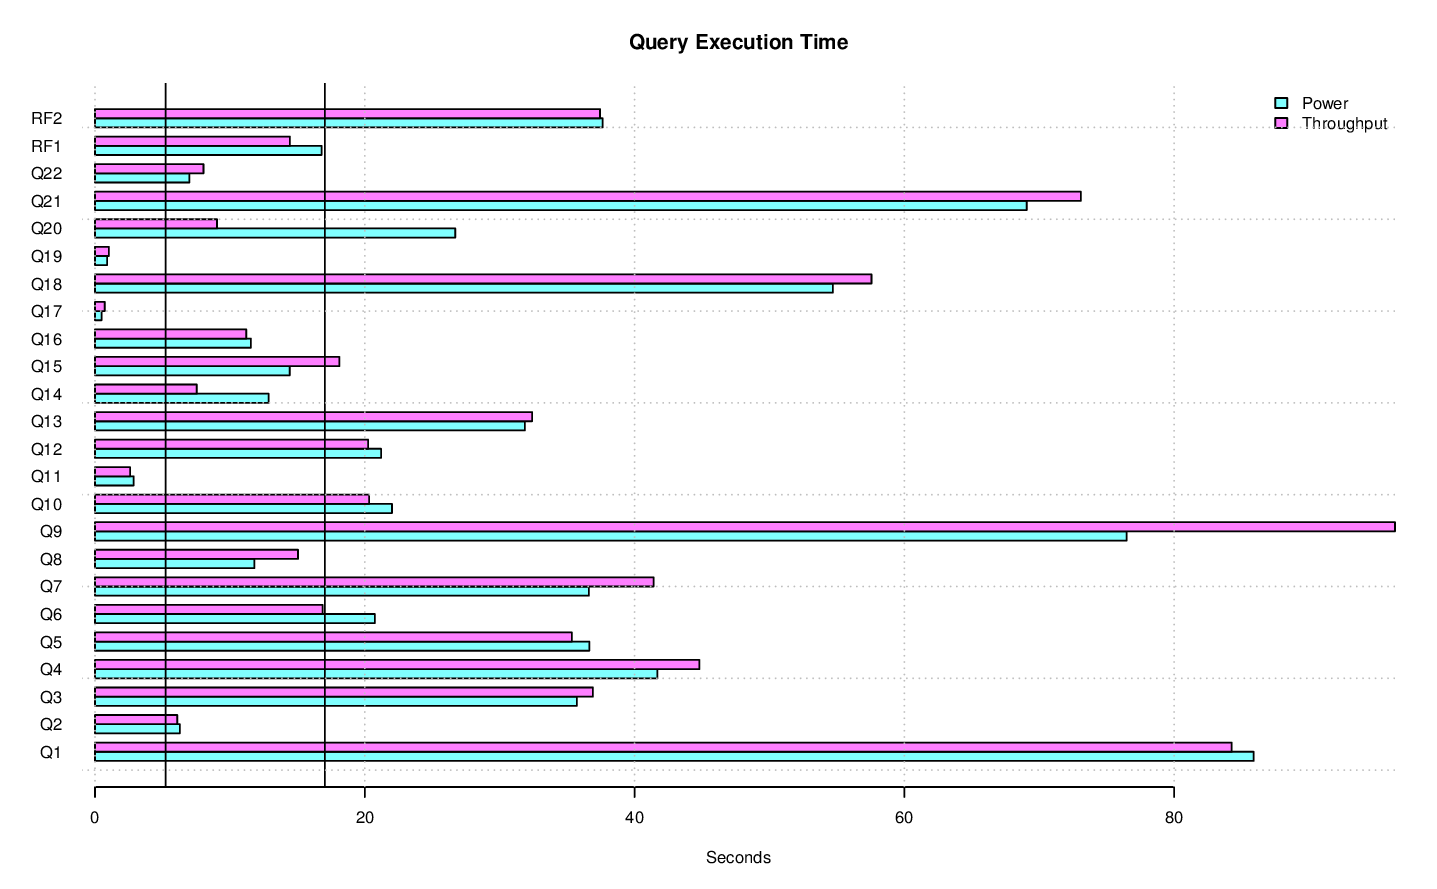

Values plotted in this chart, from the file beside it:
task_name, s_time, e_time, diff_time, seconds
LOAD, 2014-11-18 08:26:37.96752, 2014-11-18 08:41:59.194455, 00:15:21.226935, 921.2
PERF.POWER.RF1, 2014-11-18 08:42:01.668716, 2014-11-18 08:42:18.464353, 00:00:16.795637, 16.8
PERF.POWER.Q14, 2014-11-18 08:42:18.479279, 2014-11-18 08:42:31.352463, 00:00:12.873184, 12.87
PERF.POWER.Q2, 2014-11-18 08:42:31.368372, 2014-11-18 08:42:37.65451, 00:00:06.286138, 6.286
PERF.POWER.Q9, 2014-11-18 08:42:37.668533, 2014-11-18 08:43:54.149908, 00:01:16.481375, 76.48
PERF.POWER.Q20, 2014-11-18 08:43:54.168713, 2014-11-18 08:44:20.874858, 00:00:26.706145, 26.71
PERF.POWER.Q6, 2014-11-18 08:44:20.889971, 2014-11-18 08:44:41.632893, 00:00:20.742922, 20.74
PERF.POWER.Q17, 2014-11-18 08:44:41.648088, 2014-11-18 08:44:42.136626, 00:00:00.488538, 0.4885
PERF.POWER.Q18, 2014-11-18 08:44:42.154294, 2014-11-18 08:45:36.852402, 00:00:54.698108, 54.7
PERF.POWER.Q8, 2014-11-18 08:45:36.873931, 2014-11-18 08:45:48.692218, 00:00:11.818287, 11.82
PERF.POWER.Q21, 2014-11-18 08:45:48.708741, 2014-11-18 08:46:57.782572, 00:01:09.073831, 69.07
PERF.POWER.Q13, 2014-11-18 08:46:57.800082, 2014-11-18 08:47:29.668379, 00:00:31.868297, 31.87
PERF.POWER.Q3, 2014-11-18 08:47:29.687683, 2014-11-18 08:48:05.406872, 00:00:35.719189, 35.72
PERF.POWER.Q22, 2014-11-18 08:48:05.427185, 2014-11-18 08:48:12.425042, 00:00:06.997857, 6.998
PERF.POWER.Q16, 2014-11-18 08:48:12.442585, 2014-11-18 08:48:23.997524, 00:00:11.554939, 11.55
PERF.POWER.Q4, 2014-11-18 08:48:24.014011, 2014-11-18 08:49:05.707999, 00:00:41.693988, 41.69
PERF.POWER.Q11, 2014-11-18 08:49:05.728789, 2014-11-18 08:49:08.594293, 00:00:02.865504, 2.866
PERF.POWER.Q15, 2014-11-18 08:49:08.615499, 2014-11-18 08:49:23.054028, 00:00:14.438529, 14.44
PERF.POWER.Q1, 2014-11-18 08:49:23.076115, 2014-11-18 08:50:48.968804, 00:01:25.892689, 85.89
PERF.POWER.Q10, 2014-11-18 08:50:48.988227, 2014-11-18 08:51:11.006519, 00:00:22.018292, 22.02
PERF.POWER.Q19, 2014-11-18 08:51:11.025979, 2014-11-18 08:51:11.921826, 00:00:00.895847, 0.8958
PERF.POWER.Q5, 2014-11-18 08:51:11.93982, 2014-11-18 08:51:48.585622, 00:00:36.645802, 36.65
PERF.POWER.Q7, 2014-11-18 08:51:48.60224, 2014-11-18 08:52:25.214844, 00:00:36.612604, 36.61
PERF.POWER.Q12, 2014-11-18 08:52:25.233038, 2014-11-18 08:52:46.441699, 00:00:21.208661, 21.21
PERF.POWER.RF2, 2014-11-18 08:52:46.449923, 2014-11-18 08:53:24.080881, 00:00:37.630958, 37.63
PERF.POWER, 2014-11-18 08:42:01.660493, 2014-11-18 08:53:24.090006, 00:11:22.429513, 682.4
PERF.THRUPUT.QS3.Q8, 2014-11-18 08:54:56.7514, 2014-11-18 08:55:11.965405, 00:00:15.214005, 15.21
PERF.THRUPUT.RFST1.RF1, 2014-11-18 08:54:56.351389, 2014-11-18 08:55:13.741383, 00:00:17.389994, 17.39
PERF.THRUPUT.QS2.Q6, 2014-11-18 08:54:56.751311, 2014-11-18 08:55:17.403575, 00:00:20.652264, 20.65
PERF.THRUPUT.QS6.Q10, 2014-11-18 08:54:56.749823, 2014-11-18 08:55:17.770605, 00:00:21.020782, 21.02
PERF.THRUPUT.QS2.Q17, 2014-11-18 08:55:17.414308, 2014-11-18 08:55:18.08456, 00:00:00.670252, 0.6703
PERF.THRUPUT.QS2.Q14, 2014-11-18 08:55:18.096693, 2014-11-18 08:55:25.773185, 00:00:07.676492, 7.676
PERF.THRUPUT.QS4.Q5, 2014-11-18 08:54:56.751432, 2014-11-18 08:55:29.541034, 00:00:32.789602, 32.79
PERF.THRUPUT.QS2.Q16, 2014-11-18 08:55:25.784739, 2014-11-18 08:55:37.189201, 00:00:11.404462, 11.4
PERF.THRUPUT.QS2.Q19, 2014-11-18 08:55:37.202616, 2014-11-18 08:55:38.235803, 00:00:01.033187, 1.033
PERF.THRUPUT.QS3.Q5, 2014-11-18 08:55:12.029225, 2014-11-18 08:55:50.20476, 00:00:38.175535, 38.18
PERF.THRUPUT.RFST1.RF2, 2014-11-18 08:55:13.7505, 2014-11-18 08:55:50.874922, 00:00:37.124422, 37.12
PERF.THRUPUT.RFST1, 2014-11-18 08:54:56.345746, 2014-11-18 08:55:50.881865, 00:00:54.536119, 54.54
PERF.THRUPUT.QS6.Q3, 2014-11-18 08:55:17.78227, 2014-11-18 08:55:55.751521, 00:00:37.969251, 37.97
PERF.THRUPUT.QS2.Q10, 2014-11-18 08:55:38.247249, 2014-11-18 08:55:57.795802, 00:00:19.548553, 19.55
PERF.THRUPUT.RFST2.RF1, 2014-11-18 08:55:50.894722, 2014-11-18 08:56:06.475726, 00:00:15.581004, 15.58
PERF.THRUPUT.QS1.Q21, 2014-11-18 08:54:56.748525, 2014-11-18 08:56:14.56726, 00:01:17.818735, 77.82
PERF.THRUPUT.QS5.Q21, 2014-11-18 08:54:56.751416, 2014-11-18 08:56:14.595649, 00:01:17.844233, 77.84
PERF.THRUPUT.QS6.Q15, 2014-11-18 08:55:55.764541, 2014-11-18 08:56:15.26457, 00:00:19.500029, 19.5
PERF.THRUPUT.QS5.Q15, 2014-11-18 08:56:14.611474, 2014-11-18 08:56:33.688536, 00:00:19.077062, 19.08
PERF.THRUPUT.QS3.Q4, 2014-11-18 08:55:50.216128, 2014-11-18 08:56:35.485826, 00:00:45.269698, 45.27
PERF.THRUPUT.QS4.Q21, 2014-11-18 08:55:29.552725, 2014-11-18 08:56:39.513769, 00:01:09.961044, 69.96
PERF.THRUPUT.RFST2.RF2, 2014-11-18 08:56:06.485358, 2014-11-18 08:56:42.273241, 00:00:35.787883, 35.79
PERF.THRUPUT.RFST2, 2014-11-18 08:55:50.888925, 2014-11-18 08:56:42.280578, 00:00:51.391653, 51.39
PERF.THRUPUT.QS6.Q13, 2014-11-18 08:56:15.277926, 2014-11-18 08:56:45.105274, 00:00:29.827348, 29.83
PERF.THRUPUT.QS4.Q14, 2014-11-18 08:56:39.526284, 2014-11-18 08:56:46.580179, 00:00:07.053895, 7.054
PERF.THRUPUT.QS4.Q19, 2014-11-18 08:56:46.592809, 2014-11-18 08:56:47.684784, 00:00:01.091975, 1.092
PERF.THRUPUT.QS3.Q6, 2014-11-18 08:56:35.507914, 2014-11-18 08:56:49.147739, 00:00:13.639825, 13.64
PERF.THRUPUT.QS3.Q17, 2014-11-18 08:56:49.219124, 2014-11-18 08:56:49.954951, 00:00:00.735827, 0.7358
PERF.THRUPUT.QS1.Q3, 2014-11-18 08:56:14.579829, 2014-11-18 08:56:53.103234, 00:00:38.523405, 38.52
PERF.THRUPUT.RFST3.RF1, 2014-11-18 08:56:42.293819, 2014-11-18 08:56:56.921015, 00:00:14.627196, 14.63
PERF.THRUPUT.QS6.Q6, 2014-11-18 08:56:45.119678, 2014-11-18 08:57:00.01493, 00:00:14.895252, 14.9
PERF.THRUPUT.QS4.Q15, 2014-11-18 08:56:47.697024, 2014-11-18 08:57:10.2543, 00:00:22.557276, 22.56
PERF.THRUPUT.QS4.Q17, 2014-11-18 08:57:10.297034, 2014-11-18 08:57:11.056046, 00:00:00.759012, 0.759
PERF.THRUPUT.QS6.Q8, 2014-11-18 08:57:00.027504, 2014-11-18 08:57:14.900689, 00:00:14.873185, 14.87
... 123 more rows
